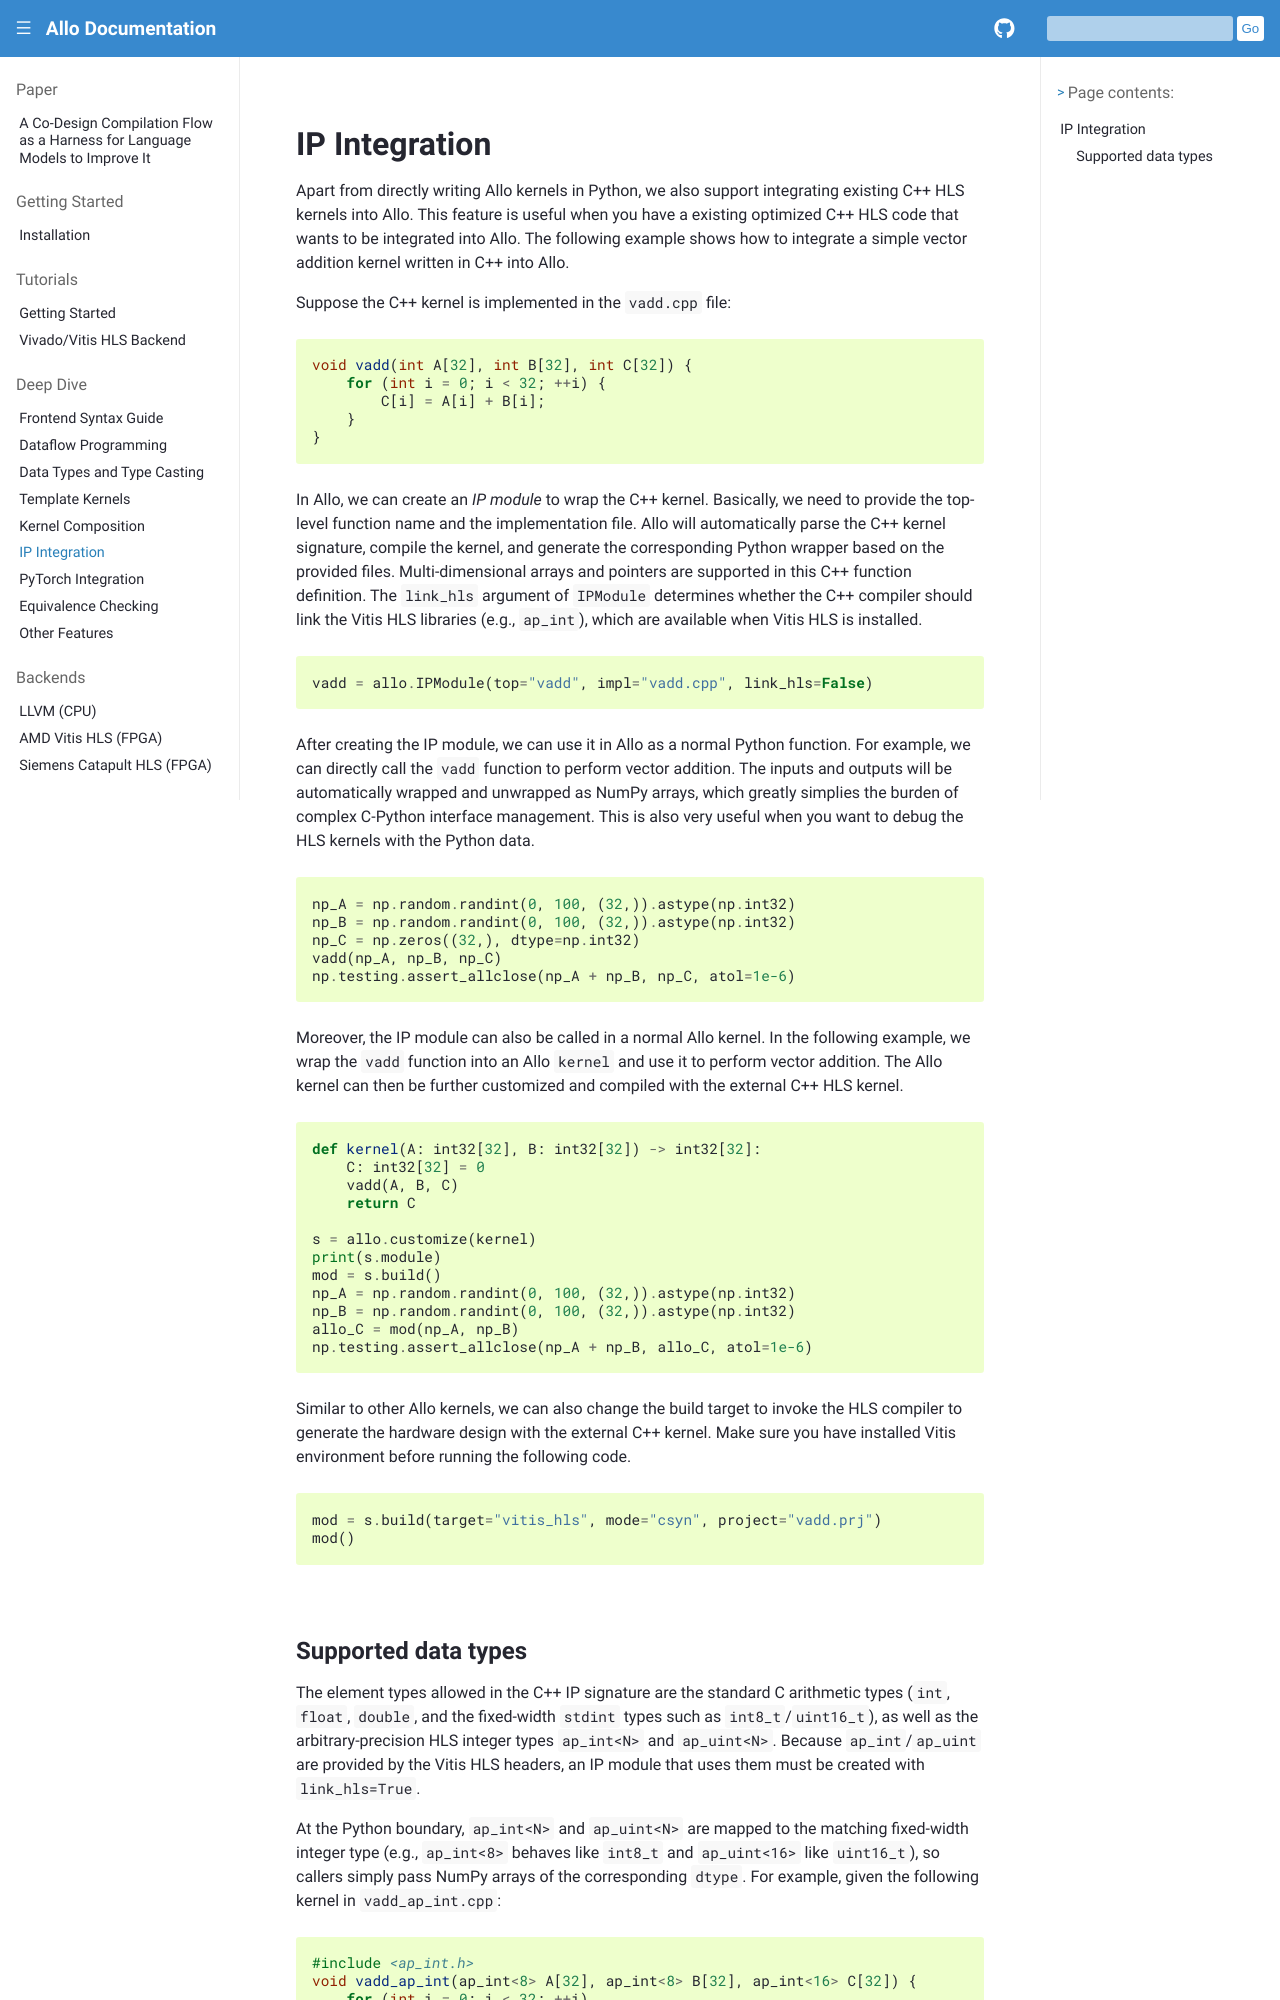

repository: sunwookim028/allo · page: dive/ip.html · generator: sphinx

..  Copyright Allo authors. All Rights Reserved.
    SPDX-License-Identifier: Apache-2.0

..  Licensed to the Apache Software Foundation (ASF) under one
    or more contributor license agreements.  See the NOTICE file
    distributed with this work for additional information
    regarding copyright ownership.  The ASF licenses this file
    to you under the Apache License, Version 2.0 (the
    "License"); you may not use this file except in compliance
    with the License.  You may obtain a copy of the License at

..    http://www.apache.org/licenses/LICENSE-2.0

..  Unless required by applicable law or agreed to in writing,
    software distributed under the License is distributed on an
    "AS IS" BASIS, WITHOUT WARRANTIES OR CONDITIONS OF ANY
    KIND, either express or implied.  See the License for the
    specific language governing permissions and limitations
    under the License.

##############
IP Integration
##############

Apart from directly writing Allo kernels in Python, we also support integrating existing C++ HLS kernels into Allo. This feature is useful when you have a existing optimized C++ HLS code that wants to be integrated into Allo. The following example shows how to integrate a simple vector addition kernel written in C++ into Allo.

Suppose the C++ kernel is implemented in the ``vadd.cpp`` file:

.. code-block:: cpp

    void vadd(int A[32], int B[32], int C[32]) {
        for (int i = 0; i < 32; ++i) {
            C[i] = A[i] + B[i];
        }
    }

In Allo, we can create an *IP module* to wrap the C++ kernel. Basically, we need to provide the top-level function name and the implementation file. Allo will automatically parse the C++ kernel signature, compile the kernel, and generate the corresponding Python wrapper based on the provided files. Multi-dimensional arrays and pointers are supported in this C++ function definition. The ``link_hls`` argument of ``IPModule`` determines whether the C++ compiler should link the Vitis HLS libraries (e.g., ``ap_int``), which are available when Vitis HLS is installed.

.. code-block:: python

    vadd = allo.IPModule(top="vadd", impl="vadd.cpp", link_hls=False)

After creating the IP module, we can use it in Allo as a normal Python function. For example, we can directly call the ``vadd`` function to perform vector addition. The inputs and outputs will be automatically wrapped and unwrapped as NumPy arrays, which greatly simplies the burden of complex C-Python interface management. This is also very useful when you want to debug the HLS kernels with the Python data.

.. code-block:: python

    np_A = np.random.randint(0, 100, (32,)).astype(np.int32)
    np_B = np.random.randint(0, 100, (32,)).astype(np.int32)
    np_C = np.zeros((32,), dtype=np.int32)
    vadd(np_A, np_B, np_C)
    np.testing.assert_allclose(np_A + np_B, np_C, atol=1e-6)

Moreover, the IP module can also be called in a normal Allo kernel. In the following example, we wrap the ``vadd`` function into an Allo ``kernel`` and use it to perform vector addition. The Allo kernel can then be further customized and compiled with the external C++ HLS kernel.

.. code-block:: python

    def kernel(A: int32[32], B: int32[32]) -> int32[32]:
        C: int32[32] = 0
        vadd(A, B, C)
        return C

    s = allo.customize(kernel)
    print(s.module)
    mod = s.build()
    np_A = np.random.randint(0, 100, (32,)).astype(np.int32)
    np_B = np.random.randint(0, 100, (32,)).astype(np.int32)
    allo_C = mod(np_A, np_B)
    np.testing.assert_allclose(np_A + np_B, allo_C, atol=1e-6)

Similar to other Allo kernels, we can also change the build target to invoke the HLS compiler to generate the hardware design with the external C++ kernel. Make sure you have installed Vitis environment before running the following code.

.. code-block:: python

    mod = s.build(target="vitis_hls", mode="csyn", project="vadd.prj")
    mod()
